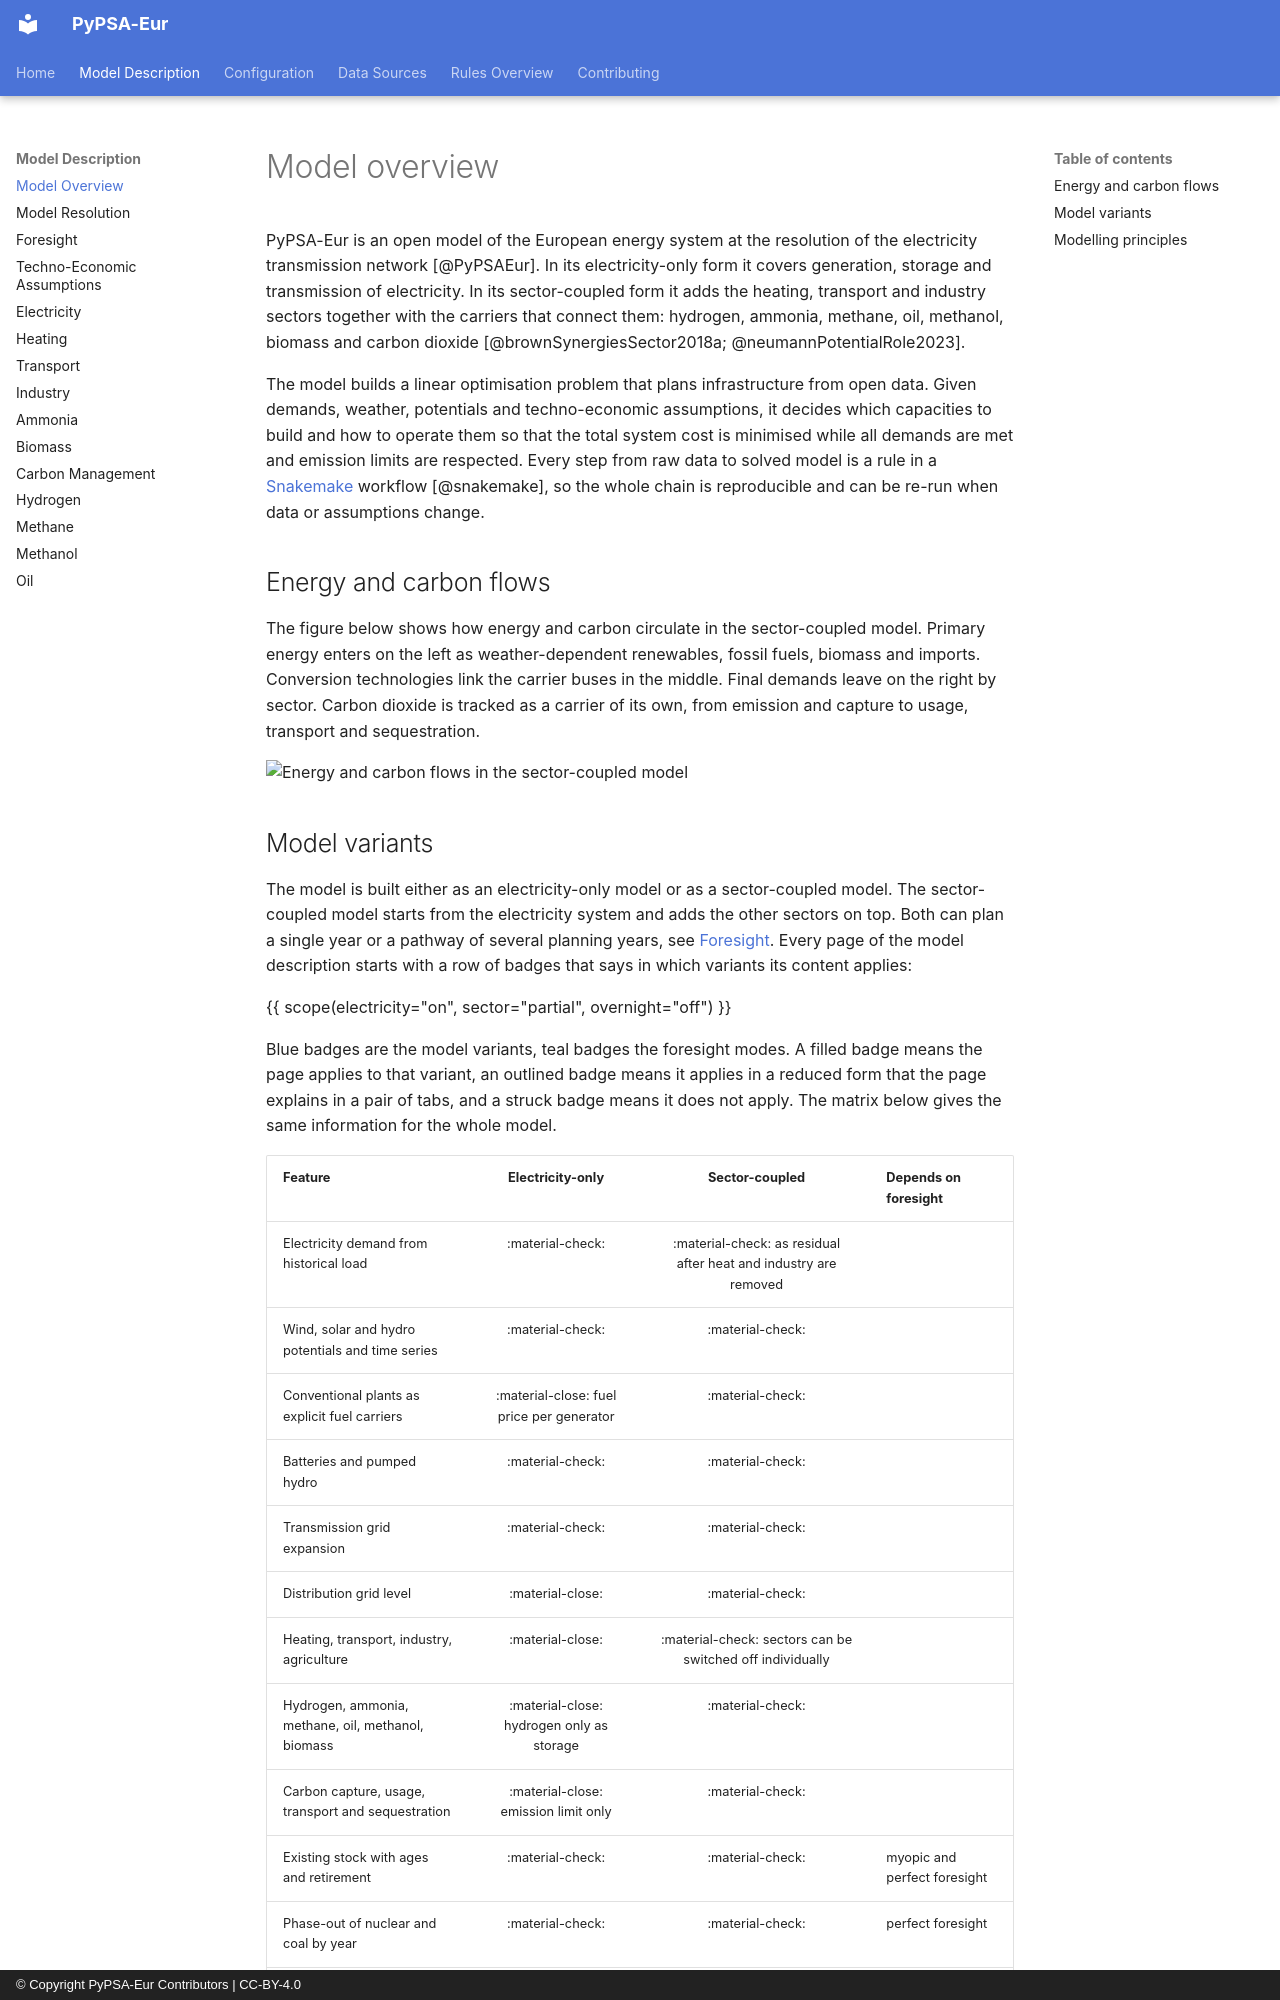

repository: PyPSA/pypsa-eur · page: design/overview/index.html · generator: mkdocs · copyright: © Copyright PyPSA-Eur Contributors | CC-BY-4.0

<!-- SPDX-FileCopyrightText: Contributors to PyPSA-Eur <https://github.com/pypsa/pypsa-eur> -->
<!-- SPDX-License-Identifier: CC-BY-4.0 -->

# Model overview {#design-overview}

PyPSA-Eur is an open model of the European energy system at the resolution of
the electricity transmission network [@PyPSAEur]. In its electricity-only form
it covers generation, storage and transmission of electricity. In its
sector-coupled form it adds the heating, transport and industry sectors
together with the carriers that connect them: hydrogen, ammonia, methane,
oil, methanol, biomass and carbon dioxide
[@brownSynergiesSector2018a; @neumannPotentialRole2023].

The model builds a linear optimisation problem that plans infrastructure from
open data. Given demands, weather, potentials and techno-economic assumptions,
it decides which capacities to build and how to operate them so that the total
system cost is minimised while all demands are met and emission limits are
respected. Every step from raw data to solved model is a rule in a
[Snakemake](https://snakemake.github.io/) workflow [@snakemake], so the whole
chain is reproducible and can be re-run when data or assumptions change.

## Energy and carbon flows

The figure below shows how energy and carbon circulate in the sector-coupled
model. Primary energy enters on the left as weather-dependent renewables,
fossil fuels, biomass and imports. Conversion technologies link the carrier
buses in the middle. Final demands leave on the right by sector. Carbon
dioxide is tracked as a carrier of its own, from emission and capture to usage,
transport and sequestration.

![Energy and carbon flows in the sector-coupled model](../img/multisector_figure.png)

## Model variants

The model is built either as an electricity-only model or as a
sector-coupled model. The sector-coupled model starts from the electricity
system and adds the other sectors on top. Both can plan a single year or a
pathway of several planning years, see [Foresight](foresight.md). Every page
of the model description starts with a row of badges that says in which
variants its content applies:

{{ scope(electricity="on", sector="partial", overnight="off") }}

Blue badges are the model variants, teal badges the foresight modes. A filled
badge means the page applies to that variant, an outlined badge means it
applies in a reduced form that the page explains in a pair of tabs, and a
struck badge means it does not apply. The matrix below gives the same
information for the whole model.

| Feature | Electricity-only | Sector-coupled | Depends on foresight |
|---|:-:|:-:|---|
| Electricity demand from historical load | :material-check: | :material-check: as residual after heat and industry are removed | |
| Wind, solar and hydro potentials and time series | :material-check: | :material-check: | |
| Conventional plants as explicit fuel carriers | :material-close: fuel price per generator | :material-check: | |
| Batteries and pumped hydro | :material-check: | :material-check: | |
| Transmission grid expansion | :material-check: | :material-check: | |
| Distribution grid level | :material-close: | :material-check: | |
| Heating, transport, industry, agriculture | :material-close: | :material-check: sectors can be switched off individually | |
| Hydrogen, ammonia, methane, oil, methanol, biomass | :material-close: hydrogen only as storage | :material-check: | |
| Carbon capture, usage, transport and sequestration | :material-close: emission limit only | :material-check: | |
| Existing stock with ages and retirement | :material-check: | :material-check: | myopic and perfect foresight |
| Phase-out of nuclear and coal by year | :material-check: | :material-check: | perfect foresight |
| Emission budget over the pathway | :material-check: | :material-check: | perfect foresight |
